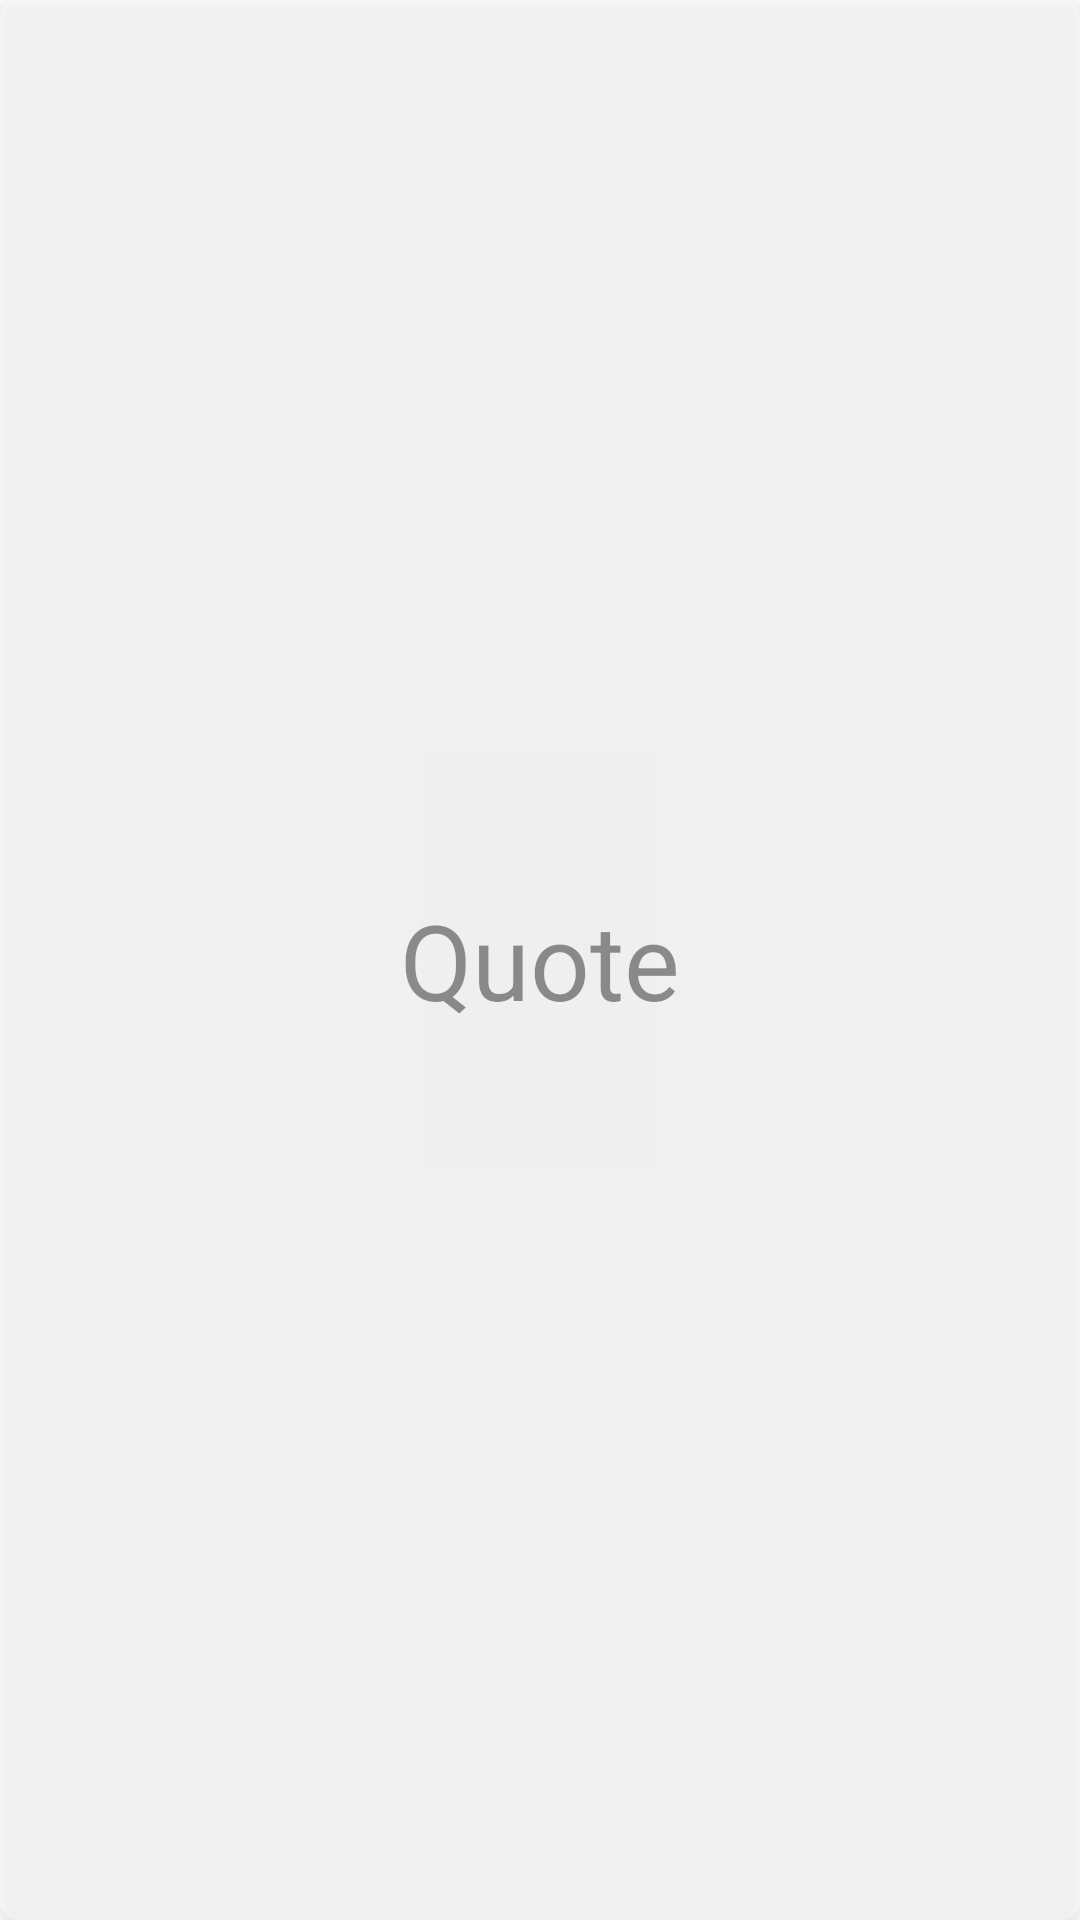

Android layout source for this screen:
<!-- AndroidManifest.xml: application theme AppTheme -->
<!-- res/layout/tinder_item.xml -->
<?xml version="1.0" encoding="utf-8"?>
<androidx.cardview.widget.CardView
    xmlns:android="http://schemas.android.com/apk/res/android"
    xmlns:app="http://schemas.android.com/apk/res-auto"
    xmlns:tools="http://schemas.android.com/tools"
    android:layout_width="match_parent"
    android:layout_height="match_parent"
    android:layout_margin="5dp"
    android:elevation="8dp"
    android:background="@color/Grey"
    android:alpha="0.4"
    app:cardCornerRadius="6dp">

    <LinearLayout
        android:layout_width="match_parent"
        android:layout_height="match_parent"
        android:layout_margin="3dp"
        android:orientation="vertical">

        
        <TextView
            android:id="@+id/qtText"
            android:layout_width="match_parent"
            android:layout_height="match_parent"
            android:layout_weight="0.8"
            android:padding="3dp"
            android:textColor="@color/black"
            android:textSize="35dp"
            android:text="Quote"
            android:textAlignment="center"
            android:gravity="center_vertical"
            tools:ignore="RtlCompat" />

        




    </LinearLayout>

</androidx.cardview.widget.CardView>
<!-- resources referenced by this layout -->
<resources>
  <color name="Grey">#D9D9D9</color>
  <color name="black">#FF000000</color>
  <style name="AppTheme" parent="Theme.AppCompat.Light.NoActionBar">
          
          <item name="colorPrimary">@color/Green</item>
          <item name="colorPrimaryDark">@color/Blue</item>
          <item name="colorAccent">@color/colorAccent</item>
  
  
  
      </style>
  <color name="Green">#00D387</color>
  <color name="Blue">#07A6FF</color>
  <!-- not gathered from this repository: default colours our renderer supplied (Android Studio template values) -->
  <color name="colorAccent">#FF03DAC5</color>
</resources>
